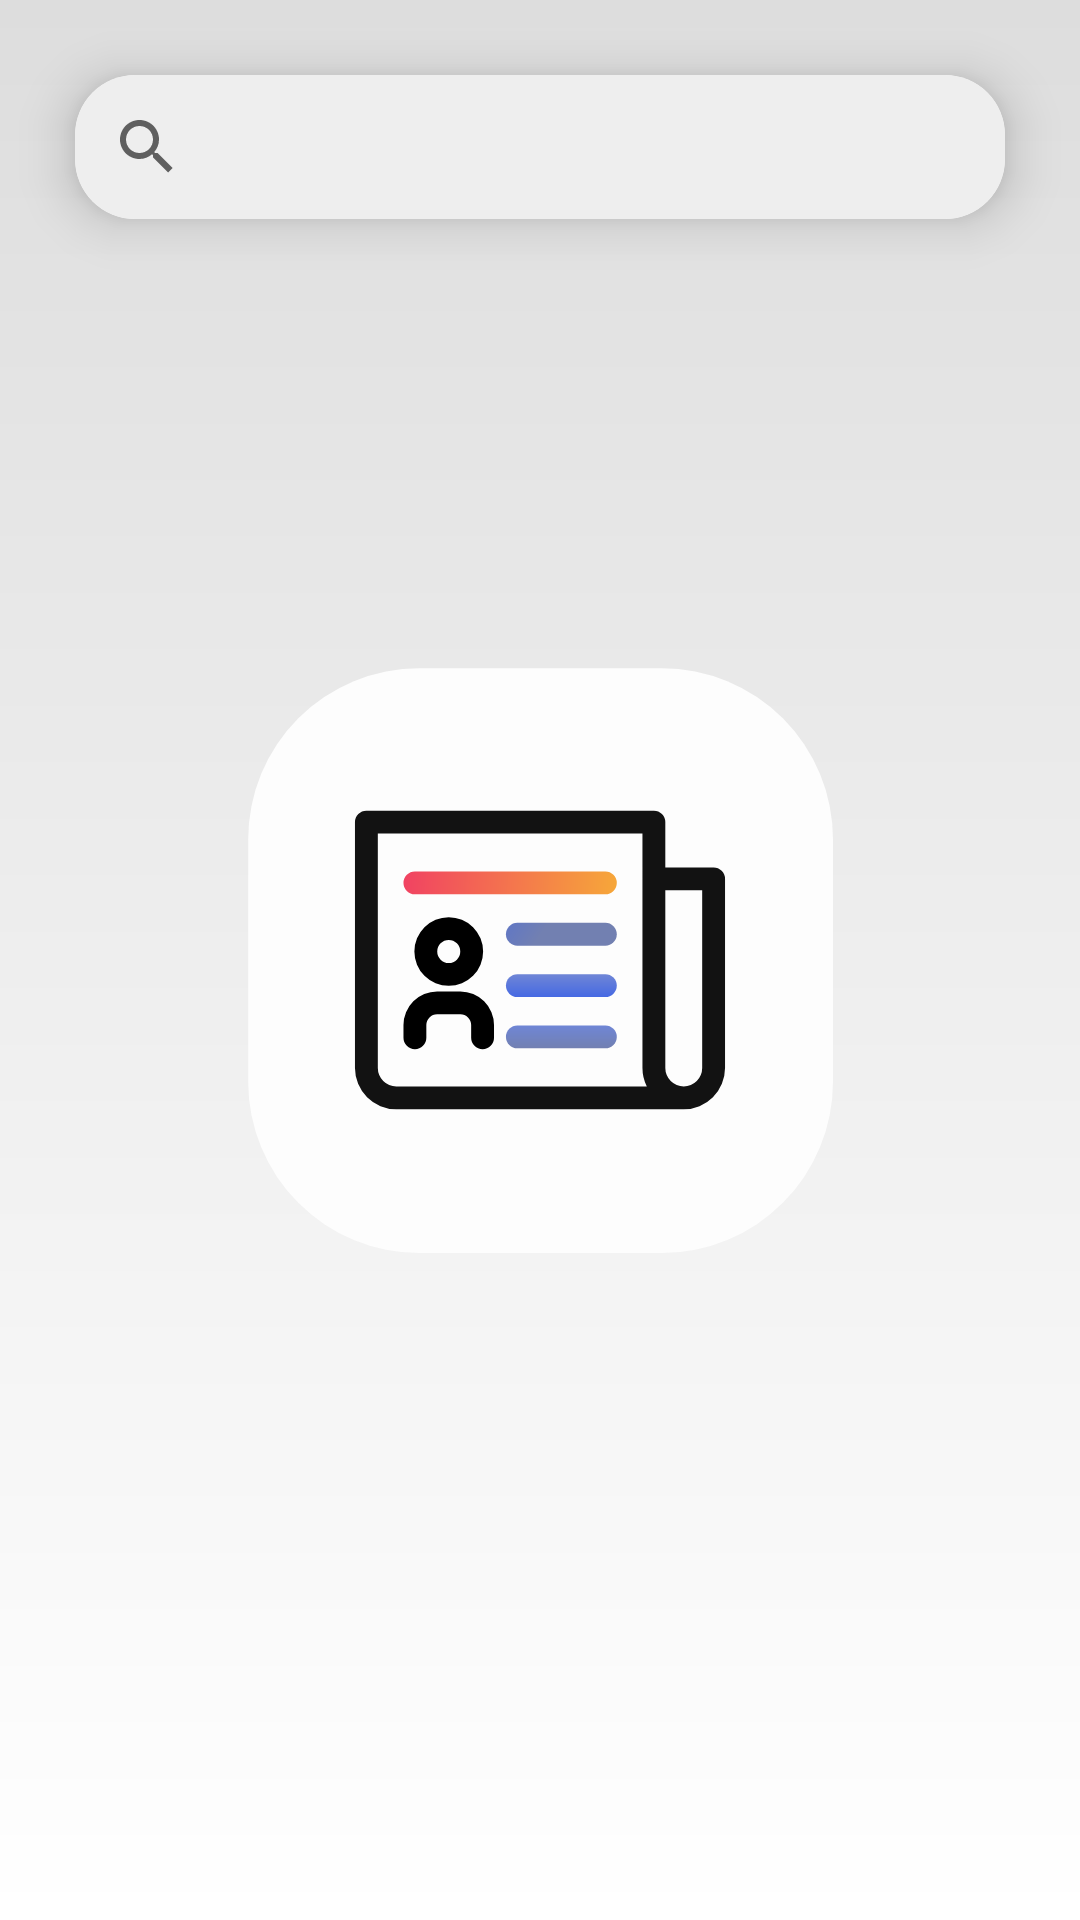

This screen was rendered from an Android layout file. Write that file and the resources it references.
<!-- AndroidManifest.xml: application theme SplashScreenStyle -->
<!-- res/layout/fragment_search_news.xml -->
<?xml version="1.0" encoding="utf-8"?>
<androidx.constraintlayout.widget.ConstraintLayout xmlns:android="http://schemas.android.com/apk/res/android"
    xmlns:app="http://schemas.android.com/apk/res-auto"
    xmlns:tools="http://schemas.android.com/tools"
    android:layout_width="match_parent"
    android:layout_height="match_parent"
    tools:context=".ui.SearchNewsFragment">

    <com.google.android.material.card.MaterialCardView
        android:id="@+id/search_card"
        android:layout_width="match_parent"
        android:layout_height="wrap_content"
        android:layout_margin="@dimen/search_card_margin"
        app:cardCornerRadius="@dimen/search_card_radius"
        app:cardElevation="@dimen/card_elevation"
        app:layout_constraintEnd_toEndOf="parent"
        app:layout_constraintStart_toStartOf="parent"
        app:layout_constraintTop_toTopOf="parent">

        <androidx.appcompat.widget.SearchView
            android:id="@+id/news_search_view"
            android:layout_width="match_parent"
            android:layout_height="match_parent"
            android:background="@color/search_view_background" />

    </com.google.android.material.card.MaterialCardView>

    <androidx.recyclerview.widget.RecyclerView
        android:id="@+id/search_recycler_view"
        android:layout_width="match_parent"
        android:layout_height="0dp"
        tools:listitem="@layout/search_list_item_view"
        android:layout_marginTop="20dp"
        app:layout_constraintBottom_toBottomOf="parent"
        app:layout_constraintEnd_toEndOf="parent"
        app:layout_constraintStart_toStartOf="parent"
        app:layout_constraintTop_toBottomOf="@id/search_card" />

    <androidx.appcompat.widget.LinearLayoutCompat
        android:id="@+id/feedback_layout"
        android:layout_width="0dp"
        android:layout_height="@dimen/feed_back_layout_height"
        android:gravity="center"
        android:orientation="vertical"
        app:layout_constraintStart_toStartOf="parent"
        app:layout_constraintEnd_toEndOf="parent"
        app:layout_constraintTop_toBottomOf="@id/search_card"
        app:layout_constraintBottom_toBottomOf="parent">

        <androidx.appcompat.widget.AppCompatImageView
            android:id="@+id/search_feedback_iv"
            android:layout_width="match_parent"
            android:layout_height="wrap_content"
            android:visibility="gone"
            app:srcCompat="@drawable/undraw_search"
            android:layout_gravity="center"/>

        <com.google.android.material.progressindicator.CircularProgressIndicator
            android:id="@+id/news_search_progress"
            android:layout_width="wrap_content"
            android:layout_height="wrap_content"
            android:visibility="gone"
            app:trackThickness="20dp"
            style="@style/Widget.MaterialComponents.CircularProgressIndicator"
            android:indeterminate="true"/>

        <TextView
            android:id="@+id/message_feed_back_tv"
            android:layout_width="match_parent"
            android:layout_height="wrap_content"
            android:gravity="center"
            android:textSize="@dimen/message_fb_tv_size"
            android:visibility="gone"
            android:padding="@dimen/message_fb_tv_padding"
            tools:text="Feedback Message"/>
    </androidx.appcompat.widget.LinearLayoutCompat>

</androidx.constraintlayout.widget.ConstraintLayout>
<!-- res/layout/search_list_item_view.xml (included above) -->
<?xml version="1.0" encoding="utf-8"?>
<com.google.android.material.card.MaterialCardView
    xmlns:android="http://schemas.android.com/apk/res/android"
    android:layout_width="match_parent"
    android:layout_height="wrap_content"
    android:id="@+id/search_card"
    xmlns:app="http://schemas.android.com/apk/res-auto"
    xmlns:tools="http://schemas.android.com/tools"
    app:cardElevation="@dimen/card_elevation"
    app:cardCornerRadius="@dimen/news_card_list_item_radius"
    android:clickable="true"
    android:focusable="true"
    android:layout_margin="8dp">

    <androidx.appcompat.widget.LinearLayoutCompat
        android:layout_width="match_parent"
        android:layout_height="match_parent">

        <androidx.appcompat.widget.AppCompatImageView
            android:id="@+id/search_image"
            android:layout_width="120dp"
            android:layout_height="100dp"
            android:scaleType="centerCrop"
            tools:src="@tools:sample/avatars"/>

        <androidx.appcompat.widget.LinearLayoutCompat
            android:layout_width="match_parent"
            android:layout_height="match_parent"
            android:orientation="vertical">
            <TextView
                style="@style/NewsListItemTitleStyle"
                android:paddingStart="5dp"
                android:paddingEnd="5dp"
                android:id="@+id/search_title"
                android:layout_width="match_parent"
                android:layout_height="0dp"
                android:layout_weight="1"
                tools:text="News Search Title"/>

            <TextView
                android:id="@+id/search_publish_by"
                android:layout_width="match_parent"
                android:layout_height="wrap_content"
                tools:text="By Cnbc News"
                android:padding="4dp"
                android:gravity="end"/>
        </androidx.appcompat.widget.LinearLayoutCompat>

    </androidx.appcompat.widget.LinearLayoutCompat>

</com.google.android.material.card.MaterialCardView>
<!-- resources referenced by this layout -->
<resources>
  <color name="search_view_background">#eee</color>
  <dimen name="card_elevation">10dp</dimen>
  <dimen name="feed_back_layout_height">150dp</dimen>
  <dimen name="message_fb_tv_padding">10dp</dimen>
  <dimen name="message_fb_tv_size">20sp</dimen>
  <dimen name="news_card_list_item_radius">10dp</dimen>
  <dimen name="search_card_margin">25dp</dimen>
  <dimen name="search_card_radius">20dp</dimen>
  <!-- drawable undraw_search: vector/xml drawable (drawable, 2776 chars, omitted) -->
  <style name="NewsListItemTitleStyle" parent="Widget.AppCompat.TextView">
          <item name="android:textSize">@dimen/news_list_item_title_text_size</item>
          <item name="android:paddingTop">5dp</item>
          <item name="android:paddingBottom">5dp</item>
          <item name="android:maxLines">2</item>
      </style>
  <style name="SplashScreenStyle" parent="Theme.MaterialComponents.DayNight.NoActionBar">
          <item name="android:windowTranslucentStatus">false</item>
          <item name="android:statusBarColor">@android:color/transparent</item>
          <item name="android:windowBackground">@drawable/splash_screen_background</item>
      </style>
  <dimen name="news_list_item_title_text_size">18sp</dimen>
  <!-- drawable splash_screen_background (drawable) -->
  <?xml version="1.0" encoding="utf-8"?>
  <layer-list xmlns:android="http://schemas.android.com/apk/res/android">
  
      <item>
          <shape android:shape="rectangle">
              <gradient android:startColor="#fff"
                  android:endColor="#ddd"
                  android:angle="90"/>
          </shape>
      </item>
  
      <item android:drawable="@drawable/splash_screen_icon"
          android:gravity="center"/>
  
  </layer-list>
  <!-- drawable splash_screen_icon: vector/xml drawable (drawable, 3918 chars, omitted) -->
</resources>
